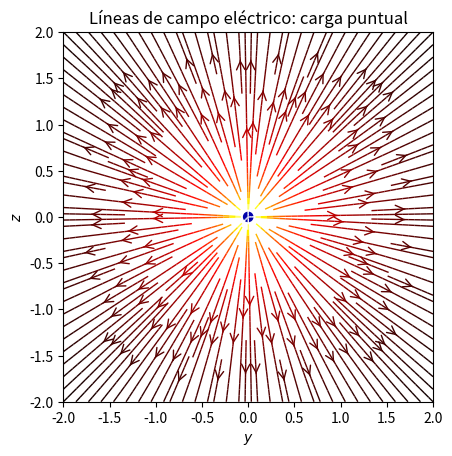
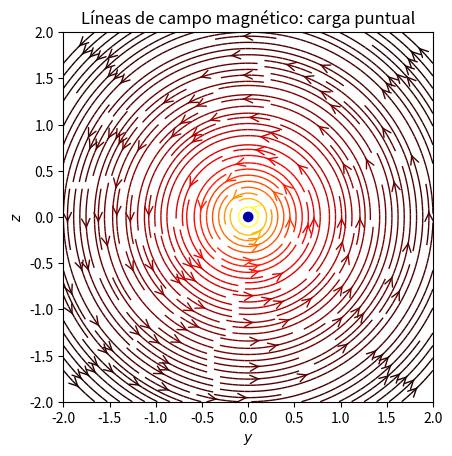
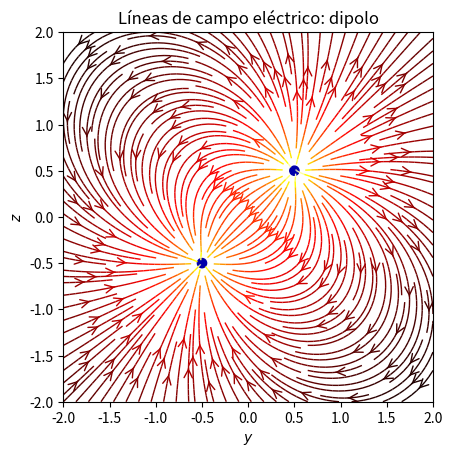
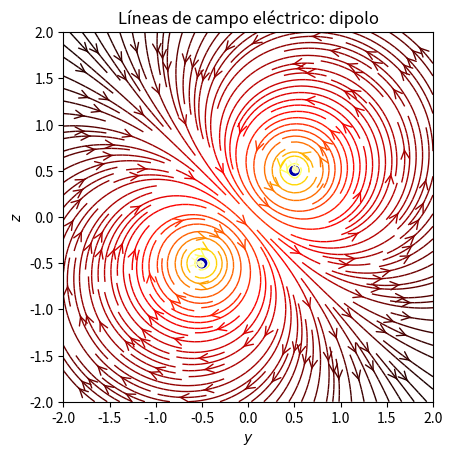

Here is the Python script that generated these plots, in order:
import numpy as np
import matplotlib.pyplot as plt
from matplotlib.patches import Circle

def E(q, r0, y,z):
    den = np.hypot(y-r0[0], z-r0[1])**3
    return q * (y - r0[0]) / den, q * (z - r0[1]) / den

def plotCampo(Cxx,Cyy,title='',type='puntual',campo='electrico'):
    # Función que plotea el campo eléctrico/magnético para 
    # una carga puntual y un dipolo
    fig = plt.figure()
    ax = fig.add_subplot(111)

    # Comprueba si ploteamos el campo eléctrico o el magnético y
    # realiza la transformación adecuada
    if campo == 'electrico':
        Cx,Cy = gamma*Cxx, gamma*Cyy
    else:
        Cx,Cy = -v*gamma*Cxx, v*gamma*Cyy

    # Comprueba si ploteamos una carga puntual o un dipolo
    if type == 'puntual':
        ax.add_artist(Circle((0,0), 0.05, color='#0000aa')) 
    else:
        ax.add_artist(Circle((0.5,0.5), 0.05, color='#0000aa'))
        ax.add_artist(Circle((-0.5,-0.5), 0.05, color='#0000aa'))

    # Ploteo
    color = 2 * np.log(np.hypot(Cx, Cy))
    ax.streamplot(y, z, Cx, Cy, color=color, linewidth=1, cmap=plt.cm.hot,
                    density=2, arrowstyle='->', arrowsize=1.5)
    ax.set_xlabel('$y$')
    ax.set_ylabel('$z$')
    ax.set_xlim(-2,2)
    ax.set_ylim(-2,2)
    ax.set_aspect('equal')
    ax.set_title(title)

    return None

ny, nz = 64, 64
y = np.linspace(-2,2,ny)
z = np.linspace(-2,2,nz)
Y, Z = np.meshgrid(y,z)

q = 1 
c = 1
v = 1/10
beta = v/c
gamma = (1)/np.sqrt(1-beta**2)

""" PARTE 1 """

Ey, Ez = np.zeros((ny, nz)), np.zeros((ny, nz))
r0 = np.array([0,0])

Ey, Ez = E(q, r0,y=Y, z=Z)

plotCampo(Ey, Ez,  title='Líneas de campo eléctrico: carga puntual')
plotCampo(Ez, Ey,  title='Líneas de campo magnético: carga puntual', campo='magnetico')


""" PARTE 2 """

Ey1, Ez1, Ey2, Ez2 = np.zeros((ny, nz)), np.zeros((ny, nz)), np.zeros((ny, nz)), np.zeros((ny, nz))
r0 = np.array([0.5,0.5])

Ey1, Ez1 = E(q, r0,y=Y, z=Z)
Ey2, Ez2 = E(-q, -r0,y=Y, z=Z)

plotCampo(Ey1+Ey2, Ez1+Ez2, title='Líneas de campo eléctrico: dipolo', type='dipolo')
plotCampo(Ez1+Ez2, Ey1+Ey2, title='Líneas de campo eléctrico: dipolo', type='dipolo', campo='magnetico')

plt.show()